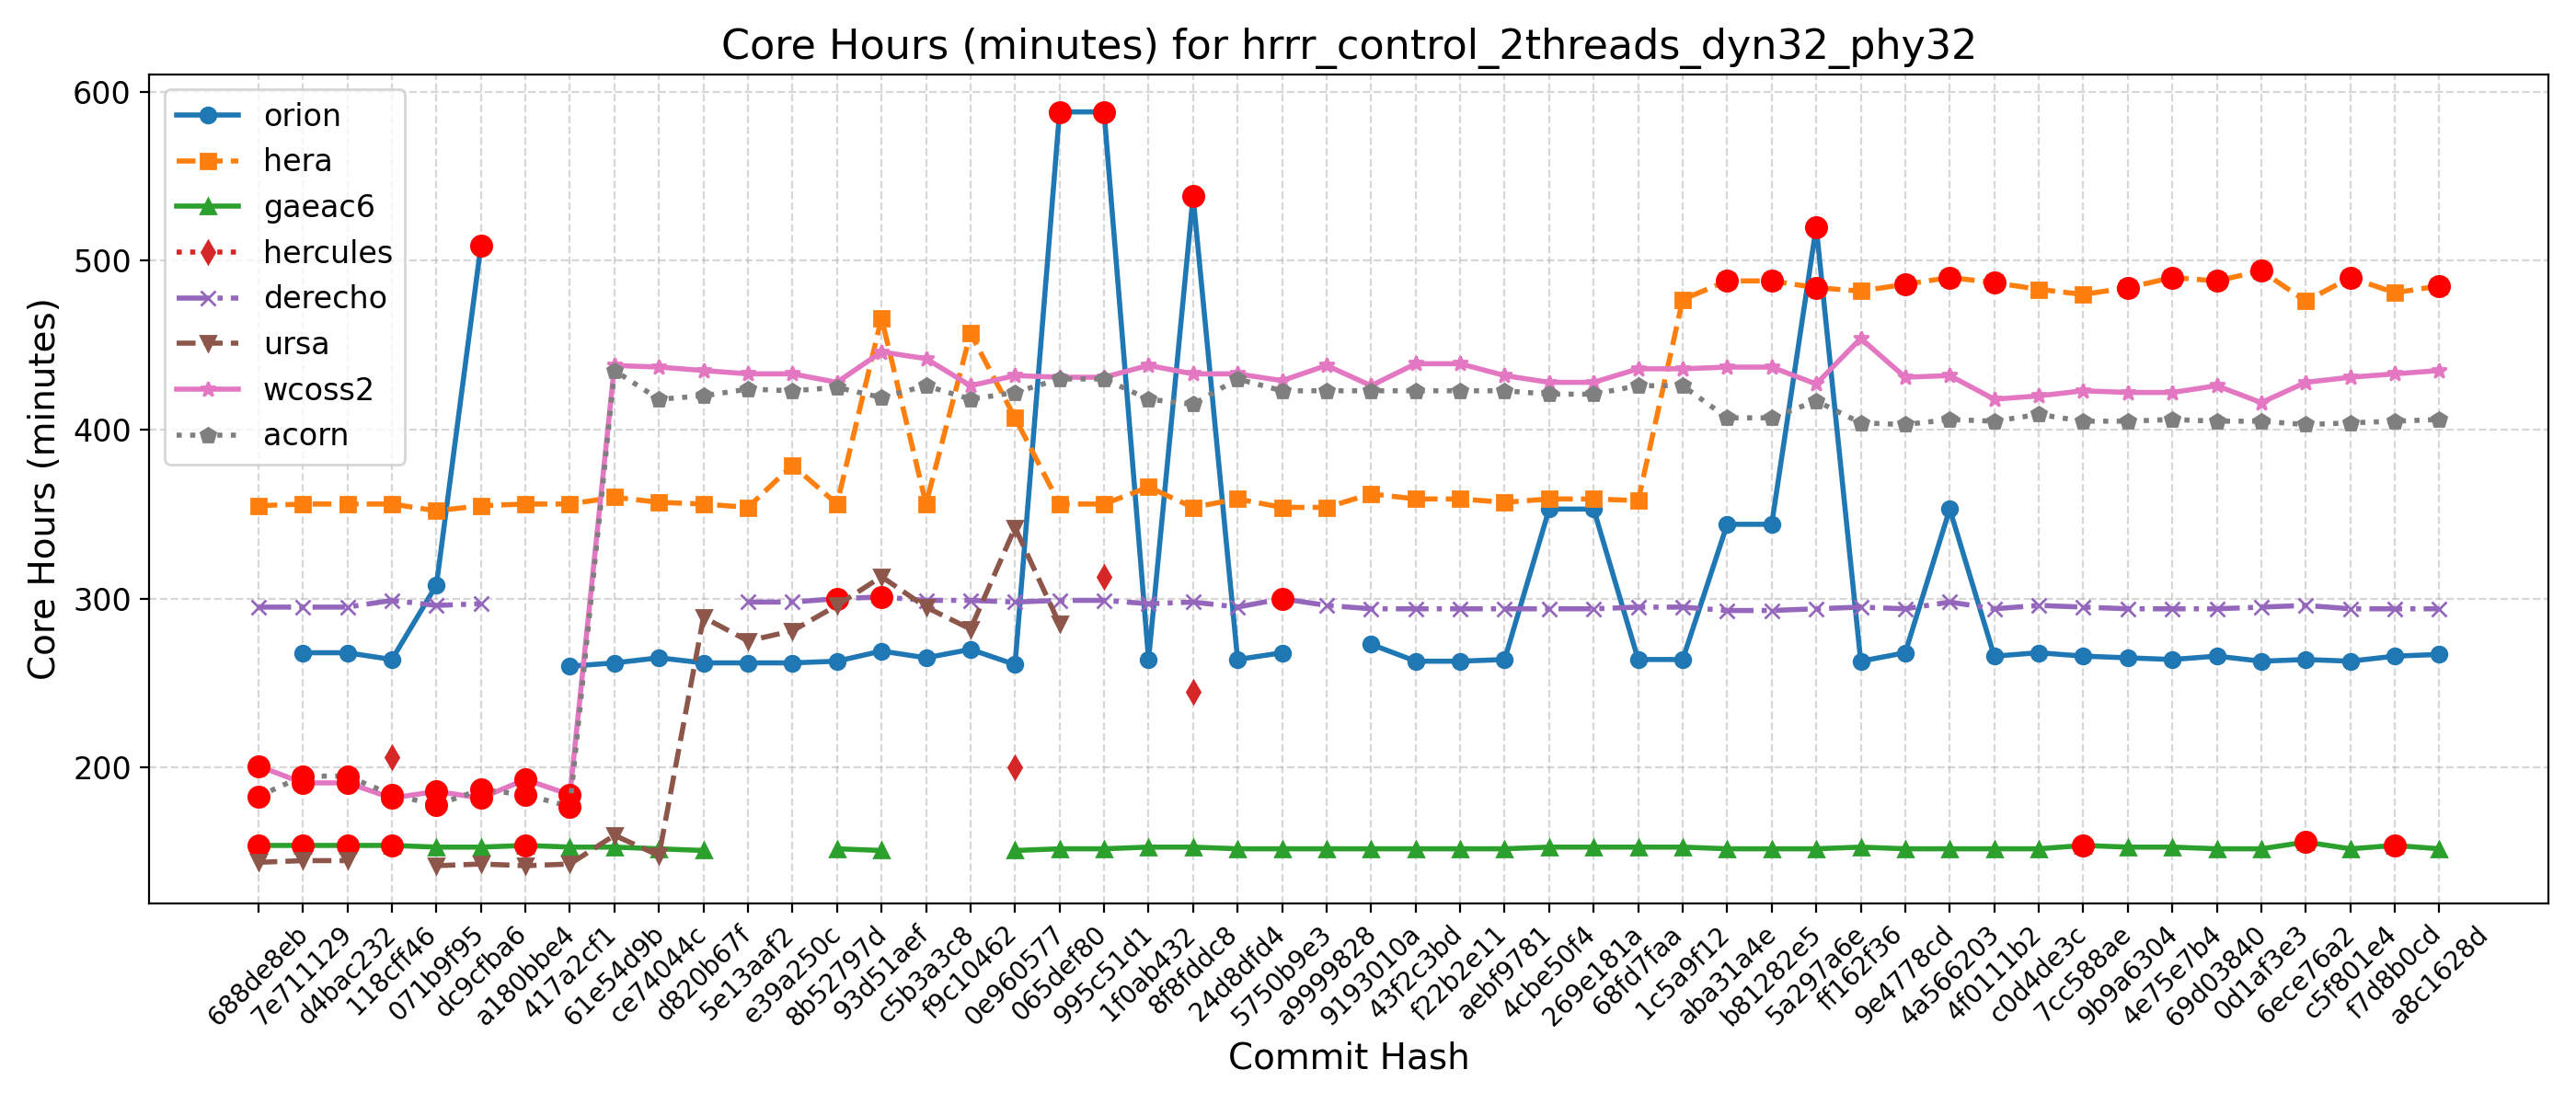

Source data for this figure (header and first rows):
Hash, Date, Message, orion, hera, gaeac6, hercules, derecho, ursa, wcoss2, acorn
688de8eb, 2025-09-04, Fix default cdmbgwd settings (#2788), , 355, 154, , 295, 144, 201, 183
7e711129, 2025-09-02, Use container with spack stack 1.9.2 (#2…, 268, 356, 154, , 295, 145, 191, 195
d4bac232, 2025-08-29, MPAS dycore + Atmosphere Generalization …, 268, 356, 154, , 295, 145, 191, 195
118cff46, 2025-08-25, Add FV3 grid mask for regional domains t…, 264, 356, 154, 206, 299, , 182, 184
071b9f95, 2025-08-22, Fix Restart IAU and Ultra-Low Reproducib…, 308, 352, 153, , 296, 142, 186, 178
dc9cfba6, 2025-08-19, Update CICE through 2025-07 and switch t…, 509, 355, 153, , 297, 143, 182, 187
a180bbe4, 2025-08-15, FV3: Fix Prate_avg and UPP call freq + F…, , 356, 154, , , 142, 193, 184
417a2cf1, 2025-08-13, Fix conus13km tests restart and decompos…, 260, 356, 153, , , 143, 184, 177
61e54d9b, 2025-08-11, Add two-way ocean-wave coupling feature …, 262, 360, 153, , , 160, 438, 435
ce74044c, 2025-08-06, Create a user-friendly "process model" t…, 265, 357, 152, , , 148, 437, 418
d820b67f, 2025-08-01, Update GOCART to v2.4.3 (#2819), 262, 356, 151, , , 289, 435, 420
5e13aaf2, 2025-07-29, Update DATM meshes and switch to bilinea…, 262, 354, , , 298, 275, 433, 424
e39a250c, 2025-07-24, Update FV3 hash to include UPP ss192/Urs…, 262, 379, , , 298, 281, 433, 423
8b52797d, 2025-07-21, Combination of 2684,2707,2771 (MERRA2 3-…, 263, 356, 152, , 300, 296, 428, 425
93d51aef, 2025-07-17, Exporting Canopy Variables from AQM to F…, 269, 466, 151, , 301, 313, 446, 419
c5b3a3c8, 2025-07-14, GFDLMP-v3 and TEMPO MP microphysics (#25…, 265, 356, , , 299, 295, 442, 426
f9c10462, 2025-07-11, Combination of several CCPP-physics PRs …, 270, 457, , , 299, 282, 426, 418
0e960577, 2025-07-09, Combination #2777 (maintask writes CMEPS…, 261, 407, 151, 200, 298, 342, 432, 422
065def80, 2025-07-07, Port UFS-WM to Ursa (#2471), 588, 356, 152, , 299, 285, 431, 430
995c51d1, 2025-07-03, Upgrade UFS-WM to spack-stack/1.9.2 (#26…, 588, 356, 152, 313, 299, , 431, 430
1f0ab432, 2025-07-01, Reduce WW3 memory use (#2624), 264, 366, 153, , 297, , 438, 418
8f8fddc8, 2025-06-30, Bring in scale-aware 3DTKE related chang…, 538, 354, 153, 245, 298, , 433, 415
24d8dfd4, 2025-06-26, Slight modification in orographic gravit…, 264, 359, 152, , 295, , 433, 430
5750b9e3, 2025-06-20, gcycle update (#2747), 268, 354, 152, , 300, , 429, 423
a9999828, 2025-06-12, Add a new parameter in dycore to control…, , 354, 152, , 296, , 438, 423
9193010a, 2025-06-06, In Noah-MP, set zero for canopy liquid a…, 273, 362, 152, , 294, , 426, 423
43f2c3bd, 2025-06-04, Urgent Documentation Update for HSD Capa…, 263, 359, 152, , 294, , 439, 423
f22b2e11, 2025-06-02, Bug fix for surface roughness calculatio…, 263, 359, 152, , 294, , 439, 423
aebf9781, 2025-05-27, Fix bug to improve wave initialization b…, 264, 357, 152, , 294, , 432, 423
4cbe50f4, 2025-05-23, Add idealized, regional tropical cyclone…, 353, 359, 153, , 294, , 428, 421
269e181a, 2025-05-23, Add GFSv17 IAU restart tests without wav…, 353, 359, 153, , 294, , 428, 421
68fd7faa, 2025-05-15, Enable Hera, Hercules Gnu tests: cpld_de…, 264, 358, 153, , 295, , 436, 426
1c5a9f12, 2025-05-09, Add "ultra low" coupled configurations t…, 264, 477, 153, , 295, , 436, 426
aba31a4e, 2025-05-06, Resolve miscellaneous WM issues and upda…, 344, 488, 152, , 293, , 437, 407
b81282e5, 2025-05-05, Switch to vector remapping and bilinear …, 344, 488, 152, , 293, , 437, 407
5a297a6e, 2025-05-02, improve coupled model startup cost for w…, 520, 484, 152, , 294, , 427, 417
ff162f36, 2025-05-01, NSSL MP scheme updates + Stochastic Phys…, 263, 482, 153, , 295, , 454, 404
9e4778cd, 2025-04-25, Loosen restriction on optional arguments…, 268, 486, 152, , 294, , 431, 403
4a566203, 2025-04-23, CMake Atmosphere Dycore Generalization +…, 353, 490, 152, , 298, , 432, 406
4f0111b2, 2025-04-21, Add CMEPS log file at restart write; IAU…, 266, 487, 152, , 294, , 418, 405
c0d4de3c, 2025-04-18, Update mom6 to its main repository 20250…, 268, 483, 152, , 296, , 420, 409
7cc588ae, 2025-04-16, Add PIO configuration variables for CMEP…, 266, 480, 154, , 295, , 423, 405
9b9a6304, 2025-04-11, Memcheck fixes (#2655), 265, 484, 153, , 294, , 422, 405
4e75e7b4, 2025-04-10, Update upp submodule to the latest UPP (…, 264, 490, 153, , 294, , 422, 406
69d03840, 2025-04-07, Use ESMF Redist instead of Remap for FV3…, 266, 488, 152, , 294, , 426, 405
0d1af3e3, 2025-04-02, Convert GFS DDTs from blocked data struc…, 263, 494, 152, , 295, , 416, 405
6ece76a2, 2025-03-28, Update WW3  by merging develop  as of 20…, 264, 476, 156, , 296, , 428, 403
c5f801e4, 2025-03-27, Sync CDEPS and CMEPS to ESCOMP (#2664), 263, 490, 152, , 294, , 431, 404
f7d8b0cd, 2025-03-26, Add support for FV3 native grid (cubed s…, 266, 481, 154, , 294, , 433, 405
a8c1628d, 2025-03-24, Introduce prognostic updraft velocity to…, 267, 485, 152, , 294, , 435, 406
